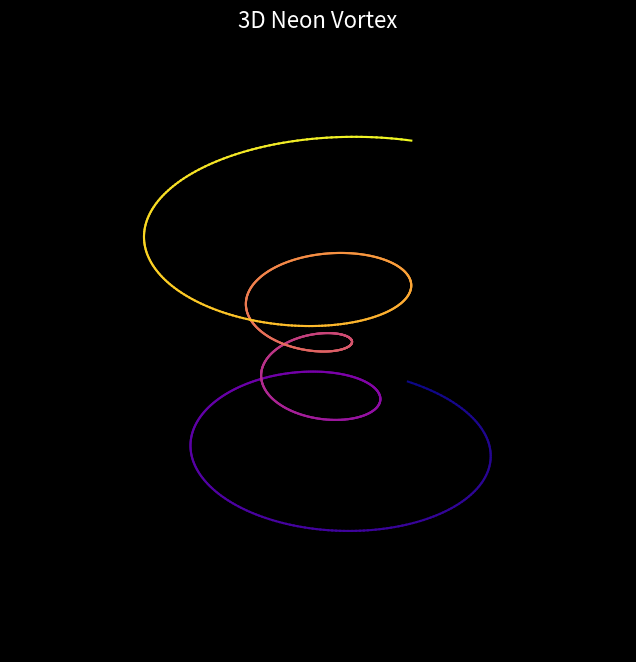

Here is the Python script that generated this plot:
import numpy as np
import matplotlib.pyplot as plt

# Generate mathematical mesh
theta = np.linspace(0, 8 * np.pi, 1000)
z = np.linspace(-2, 2, 1000)
r = z**2 + 1
x = r * np.sin(theta)
y = r * np.cos(theta)

# Set up 3D plot
fig = plt.figure(figsize=(10, 8), facecolor='black')
ax = fig.add_subplot(111, projection='3d', facecolor='black')

# Plot continuous multi-color gradient
for i in range(len(x) - 1):
    ax.plot(x[i:i+2], y[i:i+2], z[i:i+2], color=plt.cm.plasma(i / len(x)), linewidth=1.5)

# Style setup
ax.set_axis_off()
plt.title("3D Neon Vortex", color="white", fontsize=16)
plt.show()
